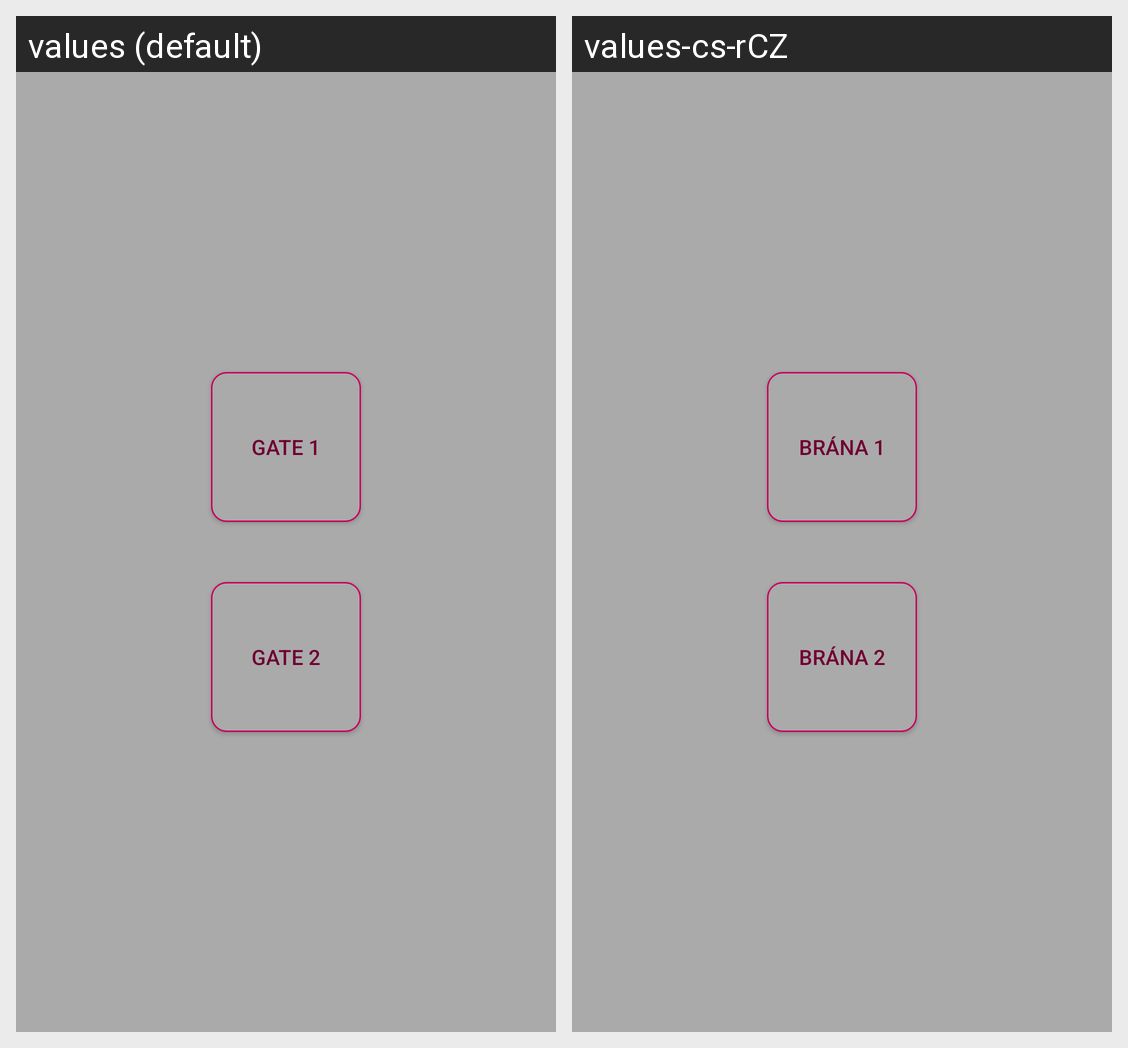

Locale-by-locale string values for the Android screen shown in this grid:
Android screen res/layout/content_main.xml rendered under 2 locales, left to right: values (default), values-cs-rCZ. Device: Nexus 5 (rendered at 1080×1920; each locale shown at half size, 540×960, under a caption strip naming it); theme AppTheme.
Strings drawn on this screen, with the default value and each locale's value (text and hints the layout hard-codes, and strings that could not be matched under every locale, appear in the picture but are not listed):

gate_1
  values: Gate 1
  values-cs-rCZ: Brána 1

gate_2
  values: Gate 2
  values-cs-rCZ: Brána 2
